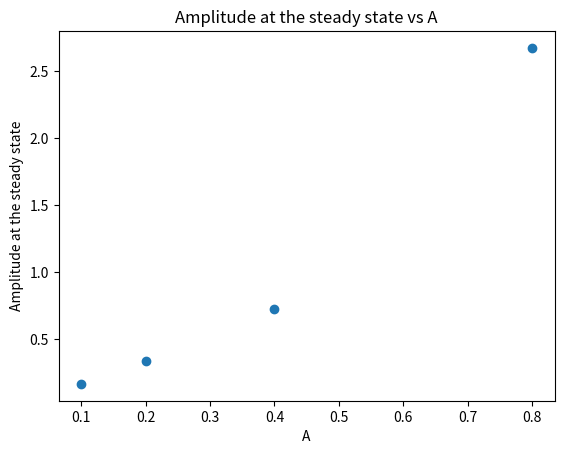

Write Python code to recreate this figure.
import numpy as np
import matplotlib.pyplot as plt
import matplotlib.animation as animation
# time parameters
dt = 0.005 # time step
dt2 = dt/2 # half time step
t = 0 # start time
# initial conditions
theta = 0. # initial angular position
p = 0. # initial angular velocity
# model parameters (set m=g=L=1)
omega0 = 1 # natural frequency
omega02 = omega0**2
gamma = 3/8 # damping coefficient
omega = 2/3 # drive frequency
Aval = [0.1, 0.2, 0.4, 0.8] # amplitude of drive force
position = [] # list to store angular position
momentum = [] # list to store angular momentum
amp = [] # list of amplitude in yy
turnAmp = []

def f(theta, p, t):
  accel = -omega02*np.sin(theta) # pendulum
  accel += -gamma*p # damping
  accel += A*np.cos(omega*t) # drive force
  return accel

def rk4(x, v, t):
  xk1 = dt*v
  vk1 = dt*f(x, v, t)
  xk2 = dt*(v+vk1/2)
  vk2 = dt*f(x+xk1/2, v+vk1/2, t+dt/2)
  xk3 = dt*(v+vk2/2)
  vk3 = dt*f(x+xk2/2, v+vk2/2, t+dt/2)
  xk4 = dt*(v+vk3)
  vk4 = dt*f(x+xk3, v+vk3, t+dt)
  x += (xk1+2*xk2+2*xk3+xk4)/6
  v += (vk1+2*vk2+2*vk3+vk4)/6
  t += dt
  return x, v, t


def step(t, p, theta, position, momentum):
  k = 0
  while True:
    p_prev = p
    
    theta, p, t = rk4(theta, p, t)
    # energy
    #H = 0.5*p**2 + 1 - np.cos(theta)
    # position
    position.append(theta)
    momentum.append(p)

    if t > 500:
        if (p >= 0 and p_prev < 0) or (p <= 0 and p_prev > 0):
            return np.abs(theta)

    if theta>np.pi: theta -= 2*np.pi
    if theta<-np.pi: theta += 2*np.pi

for i in range(len(Aval)):
   A = Aval[i]
   turnAmp.append(step(t, p, theta, position, momentum))
print(turnAmp)
plt.scatter(Aval,turnAmp)
plt.title("Amplitude at the steady state vs A")
plt.xlabel("A")
plt.ylabel("Amplitude at the steady state")
plt.show()
